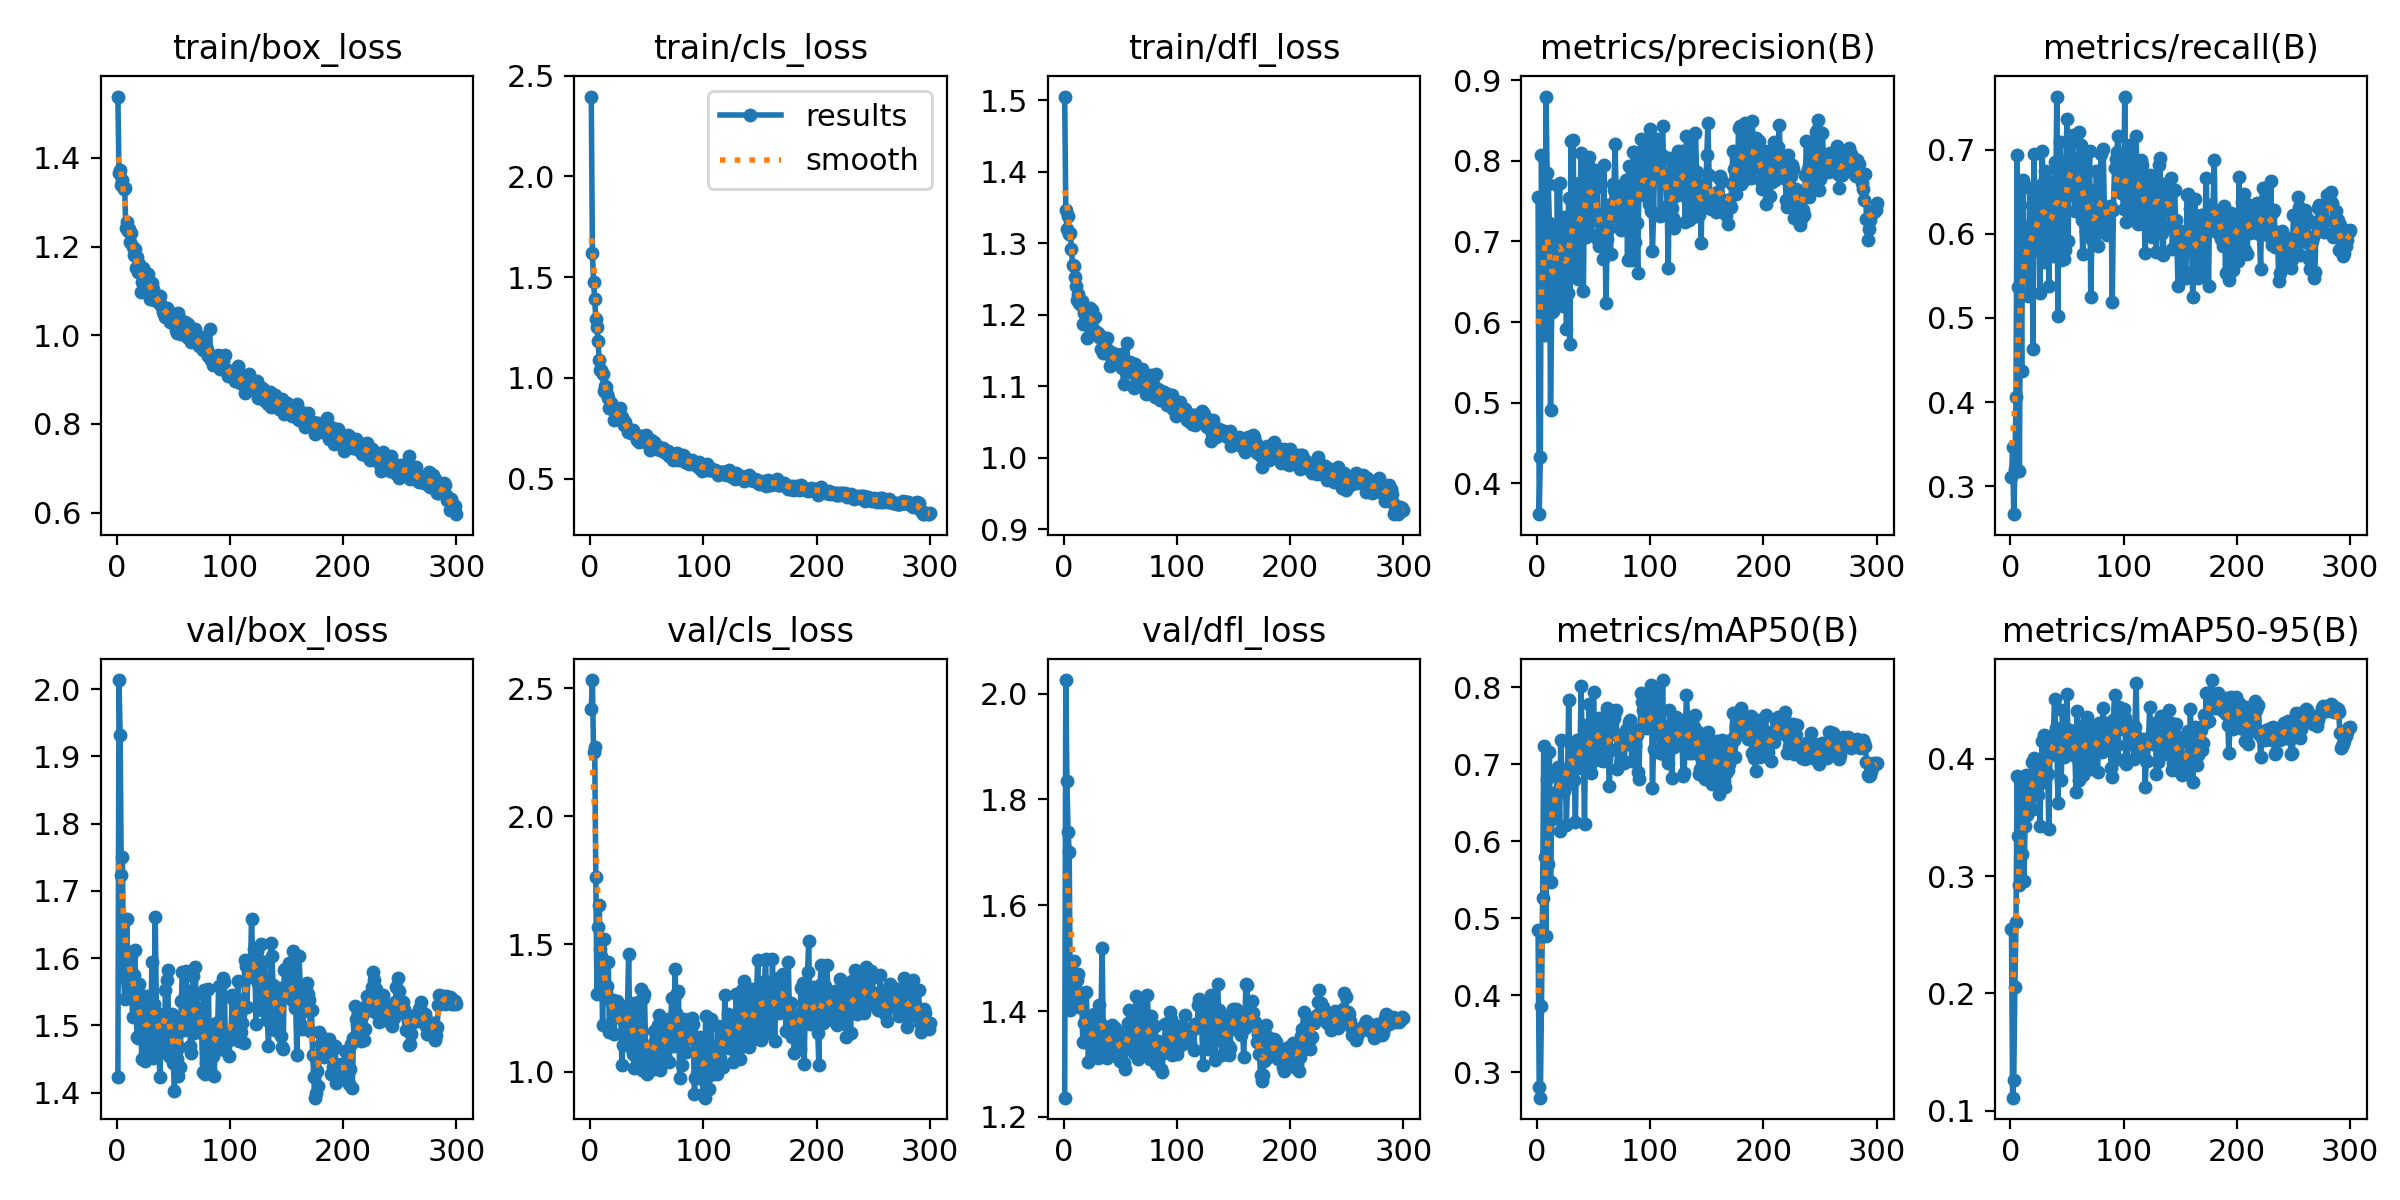

The table this chart was drawn from, first rows:
epoch, train/box_loss, train/cls_loss, train/dfl_loss, metrics/precision(B), metrics/recall(B), metrics/mAP50(B), metrics/mAP50-95(B), val/box_loss, val/cls_loss, val/dfl_loss, lr/pg0, lr/pg1, lr/pg2
1, 1.538, 2.397, 1.505, 0.7554, 0.3106, 0.4844, 0.2549, 1.423, 2.421, 1.236, 0.0006, 0.0006, 0.0006
2, 1.365, 1.618, 1.346, 0.3619, 0.3472, 0.2804, 0.1109, 2.014, 2.533, 2.026, 0.001216, 0.001216, 0.001216
3, 1.373, 1.475, 1.32, 0.433, 0.2669, 0.2671, 0.1264, 1.932, 2.252, 1.834, 0.001828, 0.001828, 0.001828
4, 1.34, 1.393, 1.337, 0.8067, 0.3201, 0.386, 0.205, 1.724, 2.27, 1.739, 0.00198, 0.00198, 0.00198
5, 1.35, 1.292, 1.313, 0.6533, 0.4062, 0.5269, 0.2604, 1.751, 1.76, 1.702, 0.00198, 0.00198, 0.00198
6, 1.33, 1.252, 1.315, 0.7301, 0.6933, 0.7234, 0.3858, 1.577, 1.306, 1.403, 0.001974, 0.001974, 0.001974
7, 1.332, 1.183, 1.292, 0.5834, 0.5364, 0.579, 0.3345, 1.539, 1.566, 1.462, 0.001967, 0.001967, 0.001967
8, 1.241, 1.091, 1.269, 0.8796, 0.318, 0.4774, 0.2928, 1.569, 1.652, 1.464, 0.00196, 0.00196, 0.00196
9, 1.254, 1.04, 1.269, 0.7843, 0.5793, 0.6803, 0.3507, 1.657, 1.479, 1.495, 0.001954, 0.001954, 0.001954
10, 1.236, 1.037, 1.253, 0.7716, 0.4371, 0.5699, 0.3187, 1.54, 1.451, 1.448, 0.001947, 0.001947, 0.001947
11, 1.238, 1.017, 1.24, 0.723, 0.6638, 0.7158, 0.3839, 1.598, 1.182, 1.41, 0.001941, 0.001941, 0.001941
12, 1.211, 0.9347, 1.22, 0.4915, 0.5638, 0.5467, 0.2957, 1.61, 1.52, 1.46, 0.001934, 0.001934, 0.001934
13, 1.23, 0.9577, 1.229, 0.6131, 0.6083, 0.6291, 0.3424, 1.603, 1.316, 1.471, 0.001927, 0.001927, 0.001927
14, 1.199, 0.9561, 1.217, 0.6138, 0.5825, 0.6609, 0.3865, 1.512, 1.309, 1.409, 0.001921, 0.001921, 0.001921
15, 1.181, 0.9203, 1.213, 0.6696, 0.5723, 0.6554, 0.3522, 1.575, 1.337, 1.41, 0.001914, 0.001914, 0.001914
16, 1.194, 0.9007, 1.22, 0.7178, 0.5261, 0.6355, 0.3575, 1.612, 1.429, 1.427, 0.001908, 0.001908, 0.001908
17, 1.152, 0.8523, 1.187, 0.6234, 0.6547, 0.6646, 0.3856, 1.526, 1.155, 1.341, 0.001901, 0.001901, 0.001901
18, 1.175, 0.8759, 1.202, 0.7704, 0.5948, 0.6873, 0.3811, 1.482, 1.274, 1.378, 0.001894, 0.001894, 0.001894
19, 1.142, 0.8441, 1.188, 0.6868, 0.6344, 0.6969, 0.3975, 1.482, 1.268, 1.342, 0.001888, 0.001888, 0.001888
20, 1.161, 0.8536, 1.206, 0.773, 0.4632, 0.6139, 0.357, 1.562, 1.281, 1.436, 0.001881, 0.001881, 0.001881
21, 1.098, 0.7887, 1.167, 0.6369, 0.6944, 0.7317, 0.4011, 1.545, 1.149, 1.383, 0.001875, 0.001875, 0.001875
22, 1.12, 0.8242, 1.192, 0.7259, 0.5803, 0.6934, 0.3839, 1.45, 1.214, 1.304, 0.001868, 0.001868, 0.001868
23, 1.151, 0.8274, 1.209, 0.6197, 0.635, 0.6656, 0.3746, 1.537, 1.23, 1.371, 0.001861, 0.001861, 0.001861
24, 1.129, 0.8127, 1.197, 0.7299, 0.6112, 0.6654, 0.3696, 1.539, 1.277, 1.36, 0.001855, 0.001855, 0.001855
25, 1.131, 0.8076, 1.206, 0.6764, 0.6489, 0.6901, 0.3974, 1.447, 1.215, 1.318, 0.001848, 0.001848, 0.001848
26, 1.127, 0.8483, 1.199, 0.592, 0.53, 0.6212, 0.3432, 1.472, 1.23, 1.369, 0.001842, 0.001842, 0.001842
27, 1.128, 0.8079, 1.178, 0.6355, 0.618, 0.6749, 0.3793, 1.544, 1.238, 1.395, 0.001835, 0.001835, 0.001835
28, 1.138, 0.8035, 1.196, 0.7539, 0.6983, 0.7836, 0.4151, 1.488, 1.027, 1.352, 0.001828, 0.001828, 0.001828
29, 1.081, 0.7889, 1.176, 0.5734, 0.6604, 0.6977, 0.3951, 1.488, 1.107, 1.343, 0.001822, 0.001822, 0.001822
30, 1.102, 0.7656, 1.175, 0.8248, 0.5667, 0.7239, 0.4202, 1.462, 1.227, 1.312, 0.001815, 0.001815, 0.001815
31, 1.118, 0.7823, 1.168, 0.7116, 0.6751, 0.7159, 0.3865, 1.594, 1.157, 1.411, 0.001809, 0.001809, 0.001809
32, 1.105, 0.7607, 1.17, 0.8262, 0.6054, 0.7237, 0.4149, 1.452, 1.166, 1.314, 0.001802, 0.001802, 0.001802
33, 1.08, 0.7325, 1.152, 0.6569, 0.6383, 0.6798, 0.3871, 1.531, 1.261, 1.375, 0.001795, 0.001795, 0.001795
34, 1.083, 0.7429, 1.168, 0.7087, 0.5377, 0.6245, 0.3398, 1.661, 1.459, 1.52, 0.001789, 0.001789, 0.001789
35, 1.085, 0.732, 1.147, 0.7017, 0.662, 0.7321, 0.4079, 1.519, 1.14, 1.369, 0.001782, 0.001782, 0.001782
36, 1.082, 0.7267, 1.157, 0.6534, 0.6093, 0.6953, 0.4029, 1.458, 1.271, 1.345, 0.001776, 0.001776, 0.001776
37, 1.072, 0.729, 1.158, 0.7721, 0.589, 0.7052, 0.418, 1.479, 1.091, 1.32, 0.001769, 0.001769, 0.001769
38, 1.089, 0.7423, 1.167, 0.7391, 0.5735, 0.7067, 0.4206, 1.424, 1.068, 1.311, 0.001762, 0.001762, 0.001762
39, 1.068, 0.7269, 1.148, 0.81, 0.6857, 0.802, 0.4513, 1.476, 1.015, 1.323, 0.001756, 0.001756, 0.001756
40, 1.064, 0.7182, 1.149, 0.71, 0.6315, 0.7246, 0.4263, 1.513, 1.241, 1.362, 0.001749, 0.001749, 0.001749
41, 1.053, 0.6932, 1.128, 0.638, 0.7631, 0.72, 0.4161, 1.488, 1.07, 1.331, 0.001743, 0.001743, 0.001743
42, 1.048, 0.6943, 1.141, 0.7725, 0.5019, 0.622, 0.3627, 1.477, 1.274, 1.36, 0.001736, 0.001736, 0.001736
43, 1.042, 0.6809, 1.138, 0.7059, 0.6803, 0.7503, 0.4038, 1.553, 1.048, 1.374, 0.001729, 0.001729, 0.001729
44, 1.061, 0.7093, 1.146, 0.7767, 0.7089, 0.7438, 0.4081, 1.567, 1.092, 1.367, 0.001723, 0.001723, 0.001723
45, 1.056, 0.6894, 1.136, 0.7946, 0.5686, 0.6934, 0.3823, 1.583, 1.323, 1.368, 0.001716, 0.001716, 0.001716
46, 1.052, 0.7116, 1.143, 0.8049, 0.6228, 0.7779, 0.442, 1.455, 1.006, 1.315, 0.00171, 0.00171, 0.00171
47, 1.03, 0.6844, 1.131, 0.7884, 0.5706, 0.6991, 0.4013, 1.468, 1.29, 1.334, 0.001703, 0.001703, 0.001703
48, 1.045, 0.7035, 1.138, 0.7077, 0.5803, 0.6882, 0.4026, 1.504, 1.303, 1.361, 0.001696, 0.001696, 0.001696
49, 1.038, 0.7166, 1.137, 0.7267, 0.6828, 0.7508, 0.4207, 1.517, 1.096, 1.353, 0.00169, 0.00169, 0.00169
50, 1.036, 0.6794, 1.135, 0.7664, 0.7362, 0.7942, 0.4557, 1.445, 0.9918, 1.306, 0.001683, 0.001683, 0.001683
51, 1.04, 0.6873, 1.145, 0.7885, 0.5909, 0.7167, 0.4148, 1.402, 1.097, 1.323, 0.001677, 0.001677, 0.001677
52, 1.012, 0.6663, 1.125, 0.7666, 0.6896, 0.7508, 0.4136, 1.511, 1.029, 1.348, 0.00167, 0.00167, 0.00167
53, 1.005, 0.6408, 1.104, 0.7799, 0.6847, 0.7473, 0.4248, 1.45, 1.046, 1.302, 0.001663, 0.001663, 0.001663
54, 1.05, 0.6917, 1.134, 0.7015, 0.6886, 0.7274, 0.4175, 1.424, 1.007, 1.291, 0.001657, 0.001657, 0.001657
55, 1.039, 0.6743, 1.13, 0.6944, 0.7176, 0.7595, 0.4228, 1.469, 1.051, 1.348, 0.00165, 0.00165, 0.00165
56, 1.03, 0.6828, 1.161, 0.7008, 0.6634, 0.7053, 0.4067, 1.438, 1.159, 1.332, 0.001644, 0.001644, 0.001644
57, 1.004, 0.6493, 1.121, 0.7328, 0.6267, 0.7182, 0.4026, 1.536, 1.121, 1.377, 0.001637, 0.001637, 0.001637
58, 1.031, 0.666, 1.128, 0.6781, 0.6896, 0.7037, 0.3717, 1.579, 1.129, 1.401, 0.00163, 0.00163, 0.00163
59, 1.028, 0.6473, 1.134, 0.7948, 0.6422, 0.7618, 0.4413, 1.493, 1.056, 1.335, 0.001624, 0.001624, 0.001624
60, 1.029, 0.6558, 1.12, 0.7156, 0.6547, 0.7274, 0.4154, 1.527, 1.184, 1.373, 0.001617, 0.001617, 0.001617
... 240 more rows
